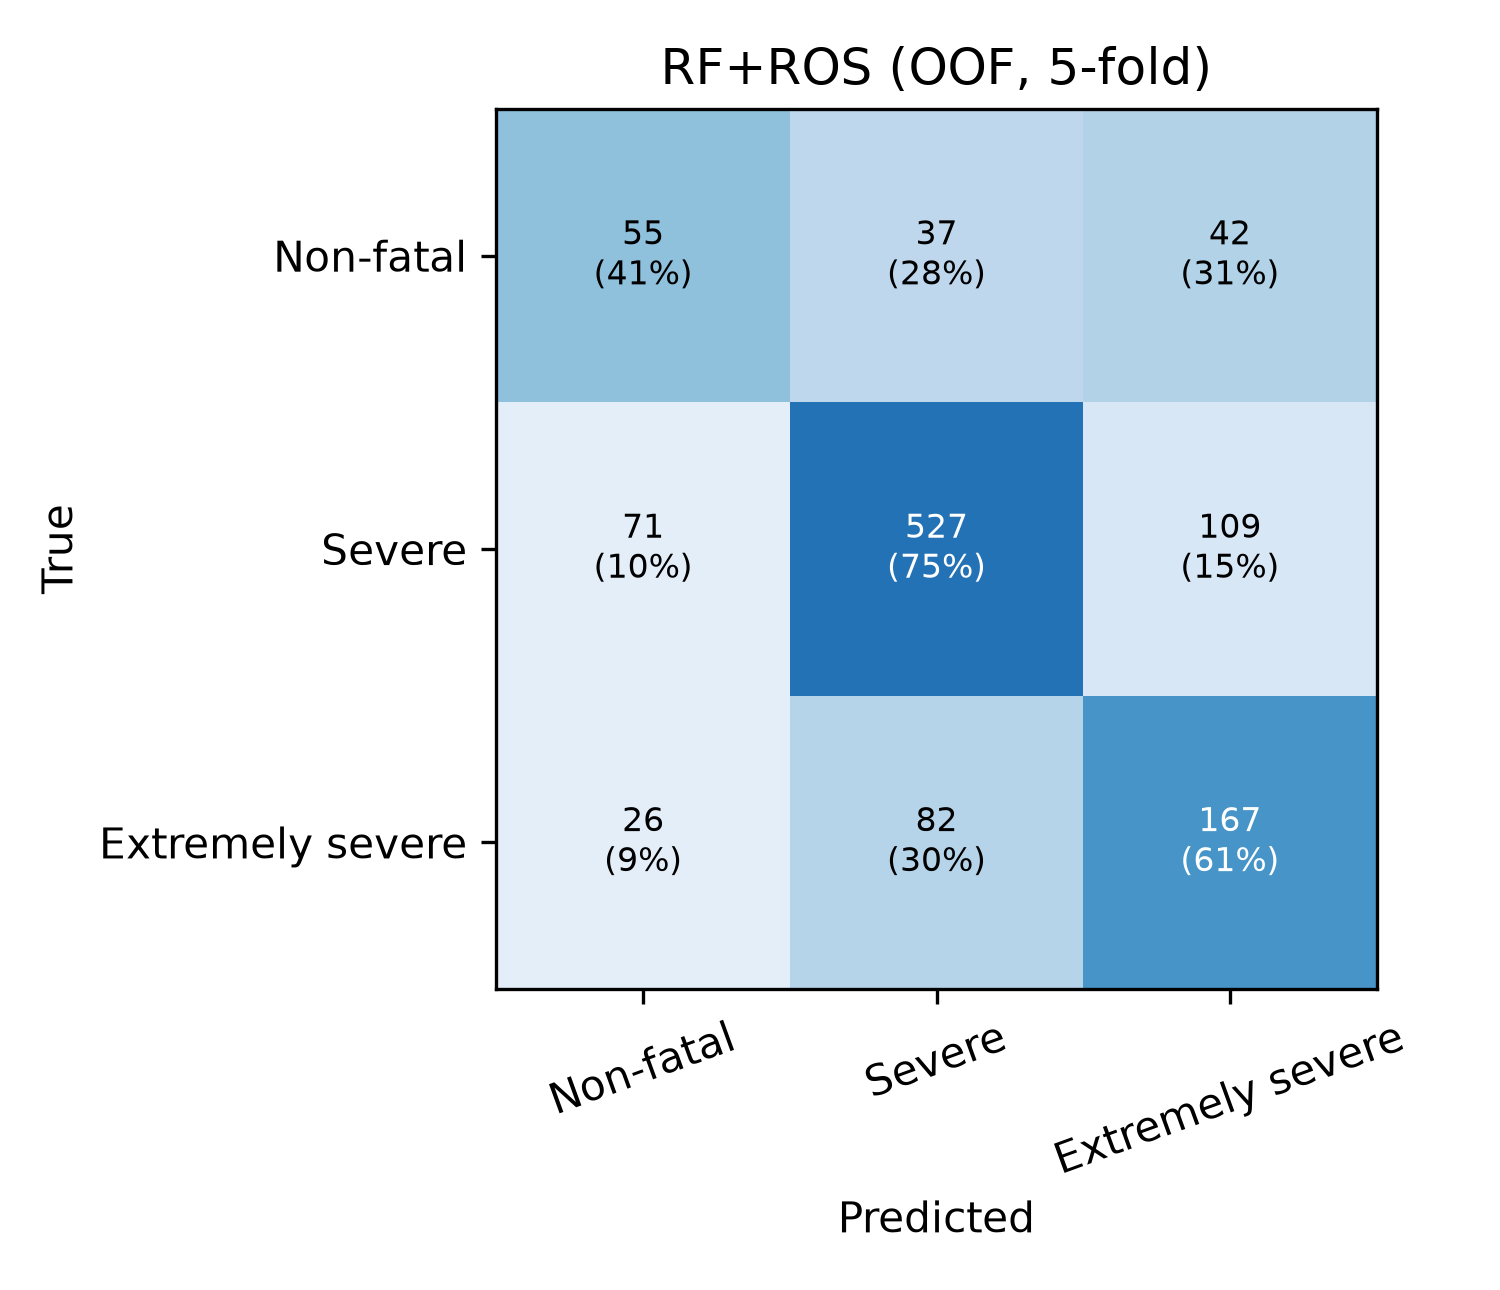

The table this chart was drawn from, first rows:
, pred_Non-fatal, pred_Severe, pred_Extremely severe
true_Non-fatal, 55, 37, 42
true_Severe, 71, 527, 109
true_Extremely severe, 26, 82, 167
